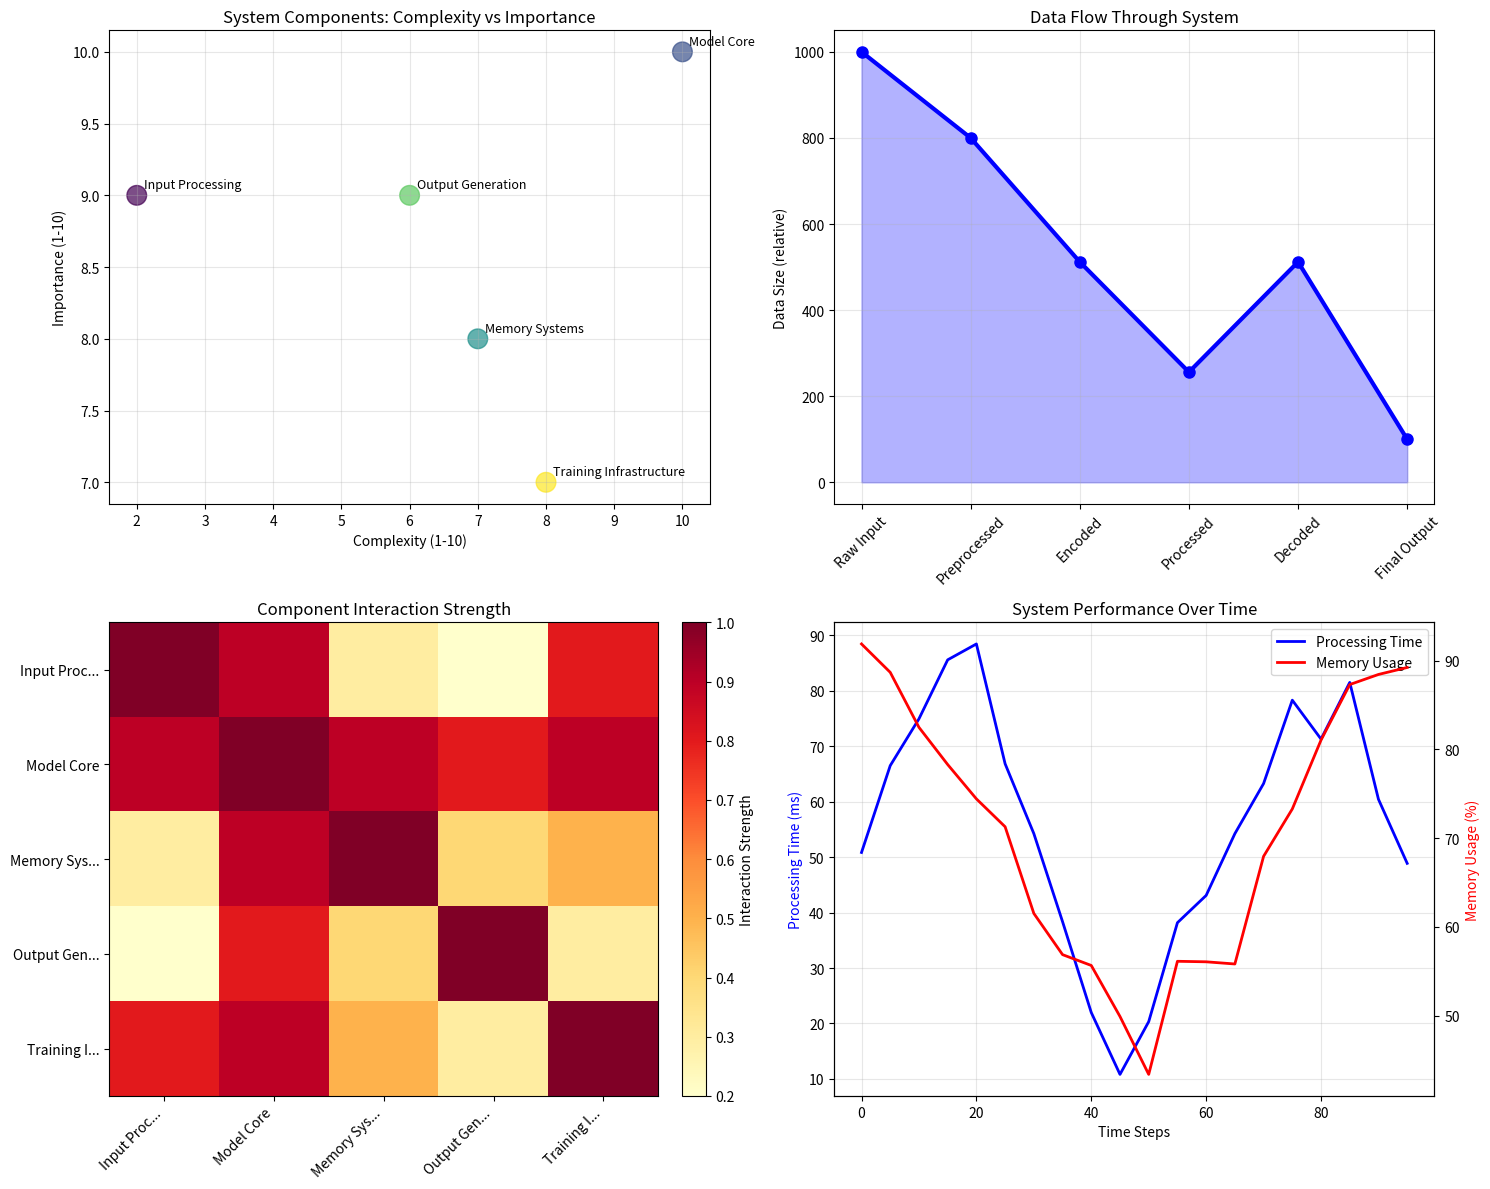

Reproduce this figure in Python.
# Setup: Import libraries for component exploration
import random
import numpy as np
from typing import List, Dict, Tuple
from collections import defaultdict

print("🚀 Day 3 Environment Ready!")
print("Today we'll explore: Key Components of GenAI Systems")

def simple_tokenizer_demo(text: str) -> List[str]:
    """
    Simulates a simple tokenizer: converts text into tokens.
    Real tokenizers are much more sophisticated.
    """
    print(f"🔤 TOKENIZER: Processing '{text}'")

    # Simple word-based tokenization (real AI uses subword tokens)
    tokens = text.lower().replace('.', '').replace(',', '').split()

    print(f"   📝 Original text: '{text}'")
    print(f"   🔤 Tokens: {tokens}")
    print(f"   📊 Token count: {len(tokens)}")

    return tokens


# Test tokenization
sample_text = "Hello, AI world!"
tokens = simple_tokenizer_demo(sample_text)

print("\n💡 Key insight: Tokenizer converts human text into AI-readable format")

def simple_neural_network_demo(tokens: List[str]) -> Dict[str, float]:
    """
    Simulates a simple neural network: processes tokens and predicts next words.
    Real neural networks have millions/billions of parameters.
    """
    print(f"🧠 NEURAL NETWORK: Processing {len(tokens)} tokens")

    # Simulate network processing with simple rules
    word_associations = {
        'hello': ['world', 'there', 'friend'],
        'ai': ['model', 'system', 'technology'],
        'world': ['peace', 'wide', 'map'],
        'good': ['morning', 'day', 'night']
    }

    # Generate predictions for next word
    predictions = {}

    if tokens:
        last_token = tokens[-1]
        possible_words = word_associations.get(
            last_token, ['the', 'and', 'is'])

        # Assign random probabilities (real AI computes these)
        for word in possible_words:
            predictions[word] = round(random.uniform(0.1, 0.9), 3)

    print(f"   🔍 Analyzing tokens: {tokens}")
    print(f"   🎯 Predictions for next word:")
    for word, probability in predictions.items():
        print(f"      '{word}': {probability} probability")

    return predictions


# Test neural network component
predictions = simple_neural_network_demo(tokens)

print("\n💡 Key insight: Neural network predicts what should come next")

def sampling_strategy_demo(predictions: Dict[str, float]) -> str:
    """
    Simulates different sampling strategies for choosing next words.
    This affects creativity vs predictability.
    """
    print("🎲 SAMPLING STRATEGY: Choosing from predictions")

    if not predictions:
        return "the"

    print(f"   📊 Available predictions: {predictions}")

    # Strategy 1: Greedy (always pick highest probability)
    greedy_choice = max(predictions.items(), key=lambda x: x[1])
    print(
        f"   🎯 Greedy choice: '{greedy_choice[0]}' (highest probability: {greedy_choice[1]})")

    # Strategy 2: Random (weighted by probability)
    words = list(predictions.keys())
    weights = list(predictions.values())
    random_choice = random.choices(words, weights=weights)[0]
    print(f"   🎲 Random choice: '{random_choice}' (probability-weighted)")

    # Strategy 3: Top-k (pick from top 2 choices)
    sorted_predictions = sorted(
        predictions.items(), key=lambda x: x[1], reverse=True)
    top_k_choice = random.choice(sorted_predictions[:2])[0]
    print(f"   🔝 Top-k choice: '{top_k_choice}' (from top 2 options)")

    print("\n💡 Different strategies create different styles:")
    print("      Greedy → More predictable, safer")
    print("      Random → More creative, varied")
    print("      Top-k → Balanced creativity")

    return greedy_choice[0]  # Return greedy choice for demo


# Test sampling strategies
chosen_word = sampling_strategy_demo(predictions)

print(f"\n✨ Final choice: '{chosen_word}'")
print("💡 Key insight: Sampling strategy controls creativity vs predictability")

def complete_genai_system_demo(input_text: str, num_words: int = 3) -> str:
    """
    Demonstrates all components working together in a complete GenAI system.
    """
    print("🔄 COMPLETE GENAI SYSTEM: All Components Working Together")
    print("="*60)

    result_text = input_text

    for step in range(num_words):
        print(f"\n🔄 Generation Step {step + 1}:")
        print(f"   Current text: '{result_text}'")

        # Step 1: Tokenization
        tokens = simple_tokenizer_demo(result_text)

        # Step 2: Neural Network Processing
        predictions = simple_neural_network_demo(tokens)

        # Step 3: Sampling Strategy
        next_word = sampling_strategy_demo(predictions)

        # Step 4: Add to result
        result_text += " " + next_word
        print(f"   ➕ Added: '{next_word}'")
        print(f"   📝 Updated text: '{result_text}'")

    return result_text


# Run complete system
final_text = complete_genai_system_demo("Hello AI", 3)

print(f"\n🎉 FINAL GENERATED TEXT: '{final_text}'")
print("\n💡 This shows how all components collaborate to generate text!")

def visualize_genai_architecture():
    """
    Shows the complete GenAI system architecture and data flow.
    """
    print("🏗️ GENERATIVE AI SYSTEM ARCHITECTURE")
    print("="*50)

    print("\n📥 INPUT LAYER:")
    print("   └── User Prompt: 'Write a story about...'")
    print("       └── 🔤 Tokenizer: Converts text → tokens")

    print("\n🧠 PROCESSING LAYER:")
    print("   └── 🧠 Neural Network (Transformer):")
    print("       ├── Attention Mechanisms (focus on relevant parts)")
    print("       ├── Feed-forward Networks (process information)")
    print("       └── Layer Normalization (stabilize learning)")

    print("\n🎯 PREDICTION LAYER:")
    print("   └── 📊 Probability Distribution over vocabulary")
    print("       └── Next word predictions with confidence scores")

    print("\n🎲 SELECTION LAYER:")
    print("   └── 🎲 Sampling Strategy:")
    print("       ├── Temperature (creativity control)")
    print("       ├── Top-k (limit choices)")
    print("       └── Top-p (nucleus sampling)")

    print("\n📤 OUTPUT LAYER:")
    print("   └── 🔤 Detokenizer: Tokens → human-readable text")
    print("       └── Final Response: Generated content")

    print("\n🔄 FEEDBACK LOOP:")
    print("   └── Generated token becomes input for next prediction")
    print("       └── Continues until stop condition (end token, max length)")

    print("\n🎯 KEY DESIGN PRINCIPLES:")
    print("   • Autoregressive: Each token depends on previous tokens")
    print("   • Probabilistic: Multiple possible continuations")
    print("   • Contextual: Considers full input context")
    print("   • Scalable: Works with various input lengths")


visualize_genai_architecture()

def day3_knowledge_check():
    """
    Interactive knowledge check for Day 3 components.
    """
    print("📋 Day 3 Knowledge Check: GenAI Components")

    components_quiz = [
        ("Converts 'Hello world' into ['hello', 'world']",
         "Tokenizer", "Breaks text into processable pieces"),
        ("Predicts next word probabilities",
         "Neural Network", "Core processing engine"),
        ("Chooses 'amazing' from ['good', 'great', 'amazing']",
         "Sampling Strategy", "Decides which prediction to use"),
        ("Maintains context across multiple words", "Architecture",
         "Overall system design enables coherence"),
        ("Controls creativity vs predictability",
         "Sampling Strategy", "Temperature and top-k parameters")
    ]

    print("\nMatch each function to its component:")

    for i, (function, component, explanation) in enumerate(components_quiz, 1):
        print(f"\n{i}. Function: {function}")
        print(f"   Component: {component}")
        print(f"   Why: {explanation}")

    print("\n🎯 If you can explain each component's role, you've mastered Day 3!")
    return True


day3_knowledge_check()

print("📝 Day 3 Reflection Questions:")
print("\n1. Which component do you think is most important and why?")
print("   Your answer: [Write your choice and reasoning here]")

print("\n2. How does changing sampling strategy affect the AI's personality?")
print("   Your answer: [Write your insights here]")

print("\n3. What would happen if one component failed?")
print("   Your answer: [Write your analysis here]")

print("\n🎯 Tomorrow: We'll explore the MATHEMATICAL FOUNDATIONS (probability basics)")
print("📖 Next guide: Day 4 - Probability Basics")

# Enhanced Day 3: AI System Architecture Deep Dive
import numpy as np
import matplotlib.pyplot as plt
import pandas as pd


def explore_system_architecture():
    """
    Interactive exploration of AI system components and their relationships.
    """
    print("🏗️ AI System Architecture Explorer")
    print("=" * 60)

    # Define system components
    components = {
        'Input Processing': {
            'description': 'Converts raw input into model-readable format',
            'examples': ['Tokenization', 'Image preprocessing', 'Audio encoding'],
            'complexity': 2,
            'importance': 9
        },
        'Model Core': {
            'description': 'The main neural network that processes information',
            'examples': ['Transformer', 'CNN', 'RNN'],
            'complexity': 10,
            'importance': 10
        },
        'Memory Systems': {
            'description': 'Stores and retrieves information during processing',
            'examples': ['Attention weights', 'Hidden states', 'External memory'],
            'complexity': 7,
            'importance': 8
        },
        'Output Generation': {
            'description': 'Converts model outputs into human-readable results',
            'examples': ['Text decoding', 'Image synthesis', 'Audio generation'],
            'complexity': 6,
            'importance': 9
        },
        'Training Infrastructure': {
            'description': 'Systems that enable model learning and optimization',
            'examples': ['Loss computation', 'Gradient updates', 'Data pipelines'],
            'complexity': 8,
            'importance': 7
        }
    }

    # Create architecture visualization
    fig, ((ax1, ax2), (ax3, ax4)) = plt.subplots(2, 2, figsize=(15, 12))

    # Component complexity vs importance
    names = list(components.keys())
    complexity = [components[name]['complexity'] for name in names]
    importance = [components[name]['importance'] for name in names]

    scatter = ax1.scatter(complexity, importance, s=200,
                          alpha=0.7, c=range(len(names)), cmap='viridis')

    for i, name in enumerate(names):
        ax1.annotate(name, (complexity[i], importance[i]),
                     xytext=(5, 5), textcoords='offset points',
                     fontsize=9, ha='left')

    ax1.set_xlabel('Complexity (1-10)')
    ax1.set_ylabel('Importance (1-10)')
    ax1.set_title('System Components: Complexity vs Importance')
    ax1.grid(True, alpha=0.3)

    # Data flow simulation
    flow_stages = ['Raw Input', 'Preprocessed',
                   'Encoded', 'Processed', 'Decoded', 'Final Output']
    data_sizes = [1000, 800, 512, 256, 512, 100]  # Simulated data sizes

    ax2.plot(flow_stages, data_sizes, 'o-',
             linewidth=3, markersize=8, color='blue')
    ax2.fill_between(range(len(flow_stages)),
                     data_sizes, alpha=0.3, color='blue')
    ax2.set_ylabel('Data Size (relative)')
    ax2.set_title('Data Flow Through System')
    ax2.tick_params(axis='x', rotation=45)
    ax2.grid(True, alpha=0.3)

    # Component interaction heatmap
    interaction_matrix = np.array([
        [1.0, 0.9, 0.3, 0.2, 0.8],  # Input Processing
        [0.9, 1.0, 0.9, 0.8, 0.9],  # Model Core
        [0.3, 0.9, 1.0, 0.4, 0.5],  # Memory Systems
        [0.2, 0.8, 0.4, 1.0, 0.3],  # Output Generation
        [0.8, 0.9, 0.5, 0.3, 1.0]   # Training Infrastructure
    ])

    im = ax3.imshow(interaction_matrix, cmap='YlOrRd', aspect='auto')
    ax3.set_xticks(range(len(names)))
    ax3.set_yticks(range(len(names)))
    ax3.set_xticklabels([name[:10] + '...' if len(name) >
                        10 else name for name in names], rotation=45, ha='right')
    ax3.set_yticklabels([name[:10] + '...' if len(name) >
                        10 else name for name in names])
    ax3.set_title('Component Interaction Strength')

    # Add colorbar
    cbar = plt.colorbar(im, ax=ax3, fraction=0.046, pad=0.04)
    cbar.set_label('Interaction Strength')

    # Performance over time
    time_steps = np.arange(0, 100, 5)
    processing_time = 50 + 30 * \
        np.sin(time_steps / 10) + np.random.normal(0, 5, len(time_steps))
    memory_usage = 70 + 20 * \
        np.cos(time_steps / 15) + np.random.normal(0, 3, len(time_steps))

    ax4_twin = ax4.twinx()

    line1 = ax4.plot(time_steps, processing_time, 'b-',
                     label='Processing Time', linewidth=2)
    line2 = ax4_twin.plot(time_steps, memory_usage, 'r-',
                          label='Memory Usage', linewidth=2)

    ax4.set_xlabel('Time Steps')
    ax4.set_ylabel('Processing Time (ms)', color='blue')
    ax4_twin.set_ylabel('Memory Usage (%)', color='red')
    ax4.set_title('System Performance Over Time')

    # Combine legends
    lines = line1 + line2
    labels = [l.get_label() for l in lines]
    ax4.legend(lines, labels, loc='upper right')

    ax4.grid(True, alpha=0.3)

    plt.tight_layout()
    plt.show()

    return components


# Explore the architecture
architecture_data = explore_system_architecture()